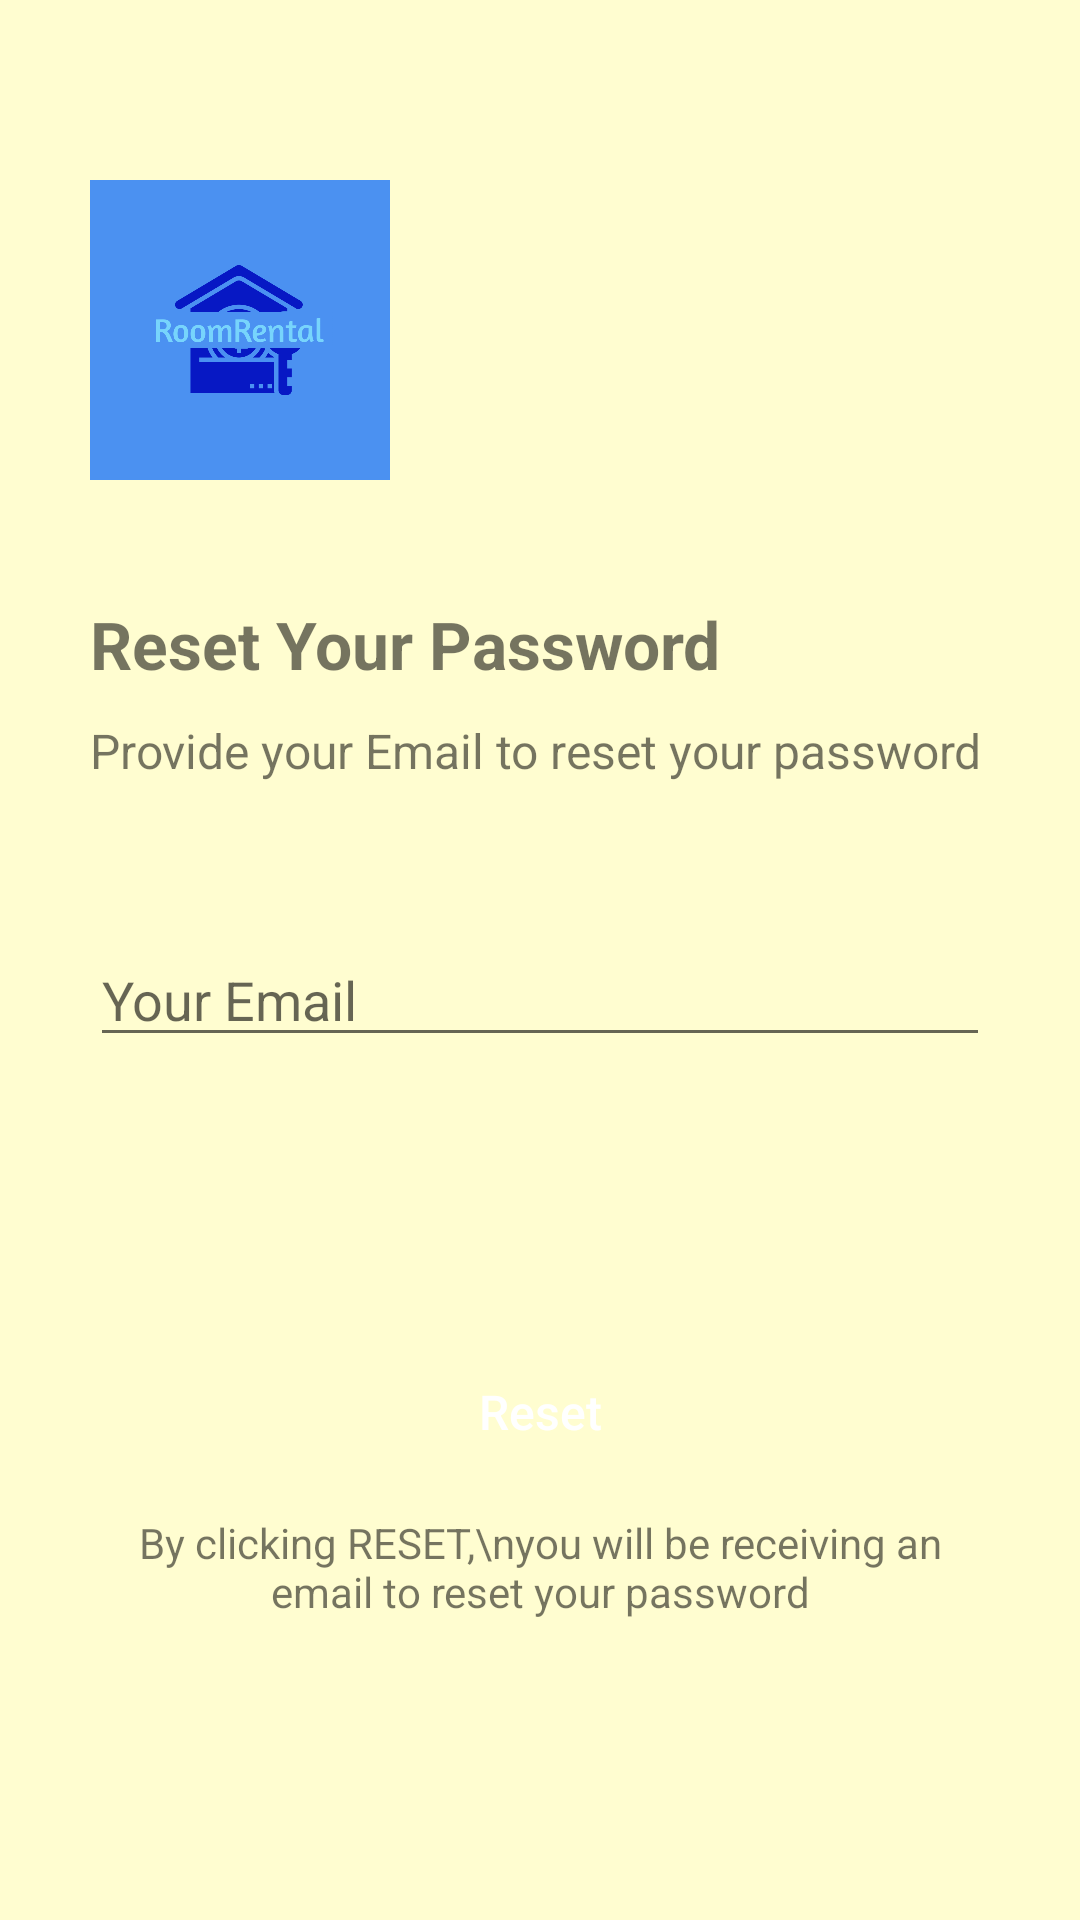

The Android layout XML behind this screen, and the referenced resources:
<!-- AndroidManifest.xml: application theme Theme.RoomRental -->
<!-- res/layout/activity_reset_password_user.xml -->
<?xml version="1.0" encoding="utf-8"?>
<RelativeLayout xmlns:android="http://schemas.android.com/apk/res/android"
    xmlns:tools="http://schemas.android.com/tools"
    android:layout_width="match_parent"
    android:layout_height="match_parent"
    android:background="#FFFDD0"
    tools:context=".user.ResetPasswordUser">

    <LinearLayout
        android:id="@+id/ll_layout"
        android:layout_width="match_parent"
        android:layout_height="wrap_content"
        android:layout_marginLeft="30dp"
        android:layout_marginTop="20dp"
        android:layout_marginRight="30dp"
        android:orientation="vertical">

        <ImageView
            android:layout_width="100dp"
            android:layout_height="100dp"
            android:layout_marginTop="40dp"
            android:src="@drawable/room" />

        <TextView
            android:layout_width="wrap_content"
            android:layout_height="wrap_content"
            android:layout_marginTop="40dp"
            android:text="Reset Your Password"
            android:textColor="@color/textColor"
            android:textSize="22sp"
            android:textStyle="bold" />

        <TextView
            android:layout_width="wrap_content"
            android:layout_height="wrap_content"
            android:layout_marginTop="10dp"
            android:text="Provide your Email to reset your password"
            android:textColor="@color/textColor"
            android:textSize="16sp" />

        <EditText
            android:id="@+id/et_sendEmail"
            android:layout_width="match_parent"
            android:layout_height="wrap_content"
            android:layout_marginTop="50dp"
            android:hint="Your Email"
            android:inputType="textEmailAddress" />

    </LinearLayout>

    <RelativeLayout
        android:layout_width="match_parent"
        android:layout_height="wrap_content"
        android:layout_alignParentBottom="true"
        android:layout_marginLeft="30dp"
        android:layout_marginRight="30dp"
        android:paddingBottom="100dp">

        <Button
            android:id="@+id/btn_reset"
            android:layout_width="match_parent"
            android:layout_height="wrap_content"
            android:layout_gravity="bottom"
            android:background="@drawable/bg_rounded_input_field"
            android:text="Reset"
            android:textAllCaps="false"
            android:textColor="@color/white"
            android:textSize="16sp" />

        <TextView
            android:layout_width="wrap_content"
            android:layout_height="wrap_content"
            android:layout_below="@id/btn_reset"
            android:layout_marginTop="10dp"
            android:gravity="center"
            android:text="By clicking RESET,\nyou will be receiving an email to reset your password"
            android:textColor="@color/textColor" />

    </RelativeLayout>


</RelativeLayout>
<!-- resources referenced by this layout -->
<resources>
  <color name="white">#FFFFFFFF</color>
  <!-- drawable room: png bitmap (drawable, 9863 bytes) -->
  <style name="Theme.RoomRental" parent="Theme.MaterialComponents.DayNight.NoActionBar">
          
          <item name="colorPrimary">@color/primaryColor</item>
          <item name="colorPrimaryVariant">@color/secondColor</item>
          <item name="colorOnPrimary">@color/white</item>
          
          <item name="colorSecondary">@color/green</item>
          <item name="colorSecondaryVariant">@color/red</item>
          <item name="colorOnSecondary">@color/black</item>
          
          <item name="android:statusBarColor" tools:targetApi="l">?attr/colorPrimaryVariant</item>
          
      </style>
  <color name="primaryColor">#500CD9</color>
  <color name="secondColor">#607D8B</color>
  <color name="green">#3CEB6B</color>
  <color name="red">#F64E4E</color>
  <color name="black">#FF000000</color>
</resources>
